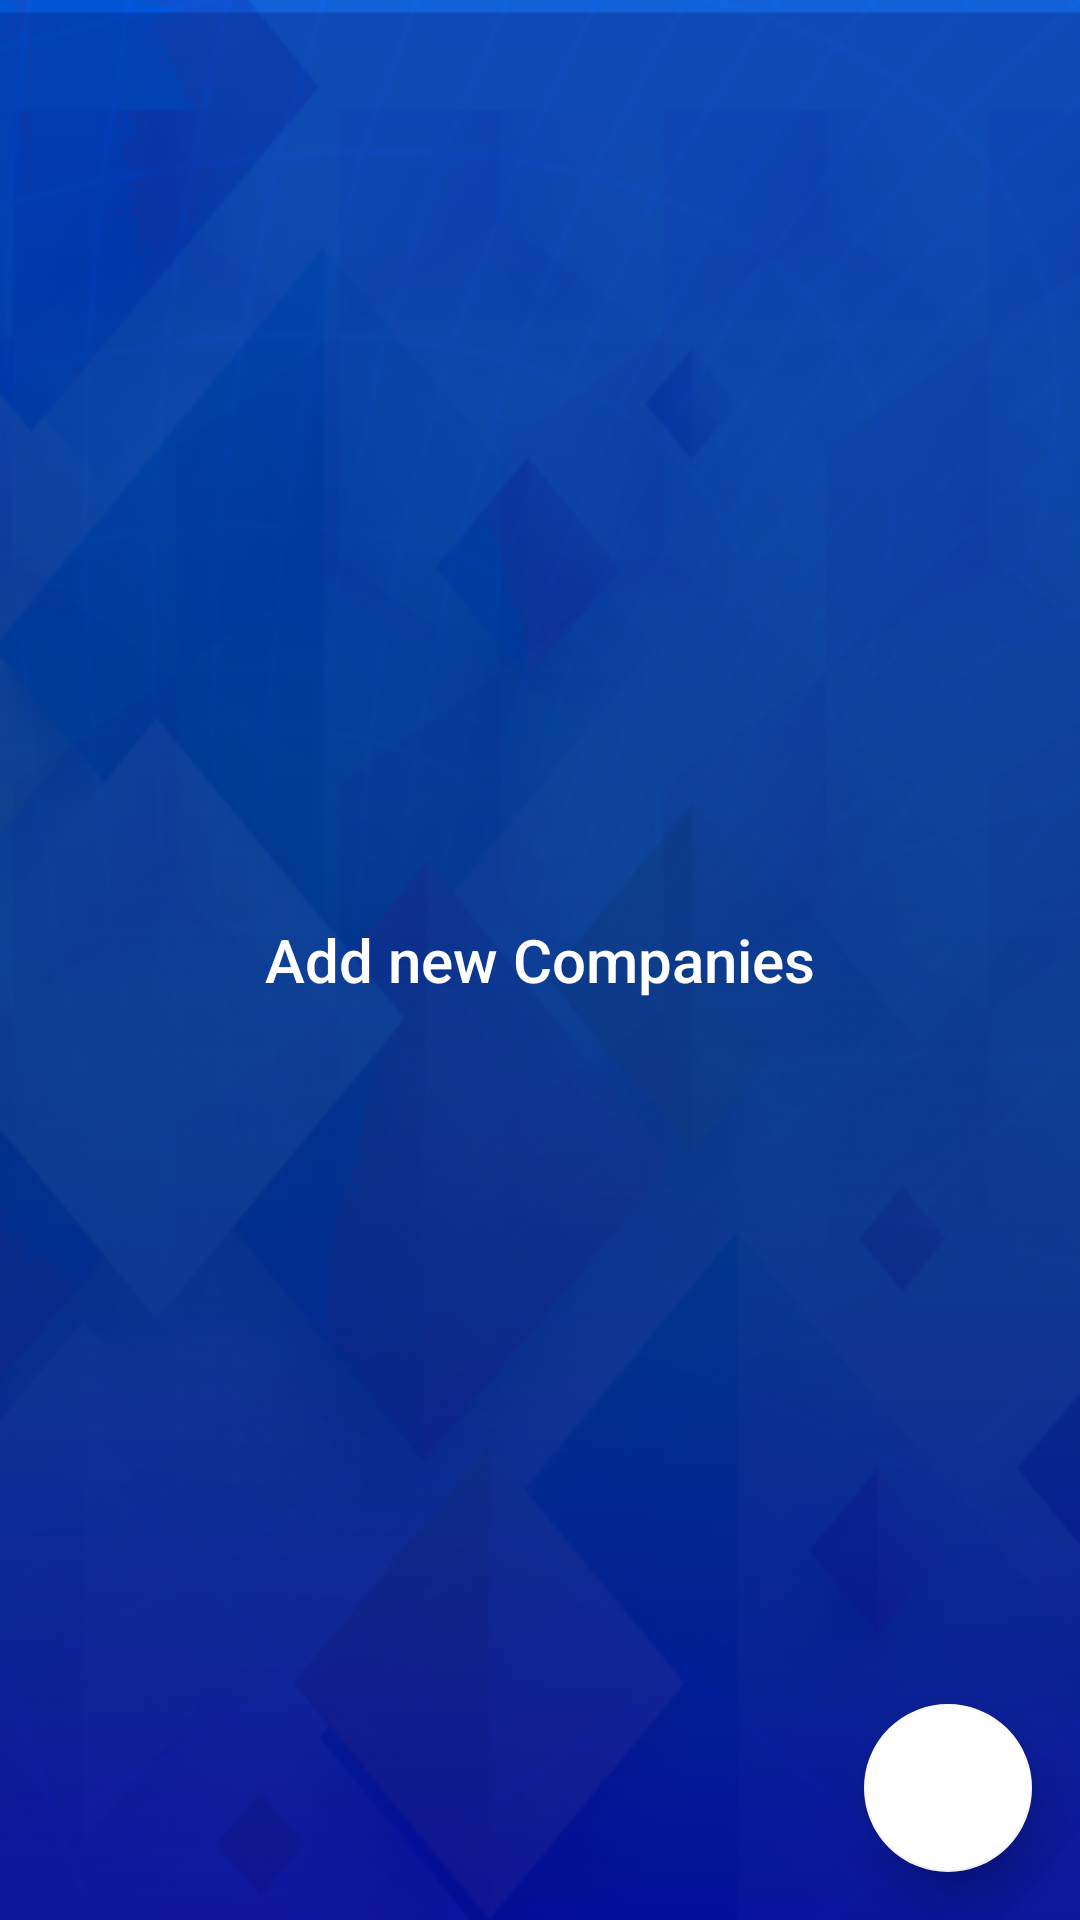

Here is an Android app screen rendered from its layout file. Give the layout XML and the strings, colors and styles it references.
<!-- AndroidManifest.xml: application theme AppTheme -->
<!-- res/layout/company_fragment.xml -->
<?xml version="1.0" encoding="utf-8"?>
<layout xmlns:android="http://schemas.android.com/apk/res/android"
    xmlns:tools="http://schemas.android.com/tools"
    xmlns:app="http://schemas.android.com/apk/res-auto">

    <data>

    </data>

    <androidx.coordinatorlayout.widget.CoordinatorLayout
        android:layout_width="match_parent"
        android:layout_height="match_parent"
        android:background="@drawable/loginpage"
        tools:context=".ui.home.company.CompanyFragment">

        <androidx.recyclerview.widget.RecyclerView
            android:id="@+id/company_recycler"
            android:layout_width="match_parent"
            android:layout_height="match_parent"
            app:layoutManager="androidx.recyclerview.widget.LinearLayoutManager"
            android:layout_margin="16dp" />

        <TextView
            android:id="@+id/no_company_tv"
            style="@style/TextAppearance.AppCompat.Title"
            android:layout_width="match_parent"
            android:layout_height="wrap_content"
            android:layout_gravity="center"
            android:layout_marginStart="16dp"
            android:layout_marginEnd="16dp"
            android:gravity="center"
            android:text="@string/add_new_companies"
            android:textColor="@android:color/white" />

        <com.google.android.material.floatingactionbutton.FloatingActionButton
            android:id="@+id/company_fab"
            style="@style/Jeff.Fab"
            android:layout_width="wrap_content"
            android:layout_height="wrap_content"
            android:layout_gravity="bottom|end"
            android:layout_marginEnd="16dp"
            android:layout_marginBottom="16dp"
            android:src="@drawable/ic_add_white_24dp" />
    </androidx.coordinatorlayout.widget.CoordinatorLayout>
</layout>
<!-- resources referenced by this layout -->
<resources>
  <!-- drawable loginpage: png bitmap (drawable, 113939 bytes) -->
  <string name="add_new_companies">Add new Companies</string>
  <style name="Jeff.Fab" parent="Widget.MaterialComponents.FloatingActionButton">
          <item name="backgroundTint">@android:color/white</item>
          <item name="elevation">10dp</item>
          <item name="rippleColor">@color/colorPrimary</item>
          <item name="tint">@color/colorPrimary</item>
      </style>
  <style name="AppTheme" parent="Theme.MaterialComponents.DayNight.DarkActionBar">
          
          <item name="colorPrimary">@color/colorPrimary</item>
          <item name="colorPrimaryDark">@color/colorPrimaryDark</item>
          <item name="colorAccent">@color/colorAccent</item>
          <item name="drawerArrowStyle">@style/drawerAroowStyle</item>
          <item name="textInputStyle">@style/Jeff.TextInputStyle</item>
          <item name="android:statusBarColor">@color/statusbarColor</item>
      </style>
  <color name="colorPrimary">#2962ff</color>
  <color name="colorPrimaryDark">#0039cb</color>
  <color name="colorAccent">#768fff</color>
  <style name="drawerAroowStyle" parent="Widget.AppCompat.DrawerArrowToggle">
          <item name="spinBars">true</item>
          <item name="color">@android:color/white</item>
      </style>
  <style name="Jeff.TextInputStyle" parent="@style/Widget.MaterialComponents.TextInputLayout.FilledBox">
          <item name="hintTextColor">@android:color/white</item>
          <item name="boxBackgroundMode">outline</item>
          <item name="boxBackgroundColor">@android:color/transparent</item>
          <item name="android:textColorHint">@android:color/white</item>
          <item name="colorControlNormal">@color/colorAccent</item>
      </style>
  <color name="statusbarColor">#024dc3</color>
</resources>
